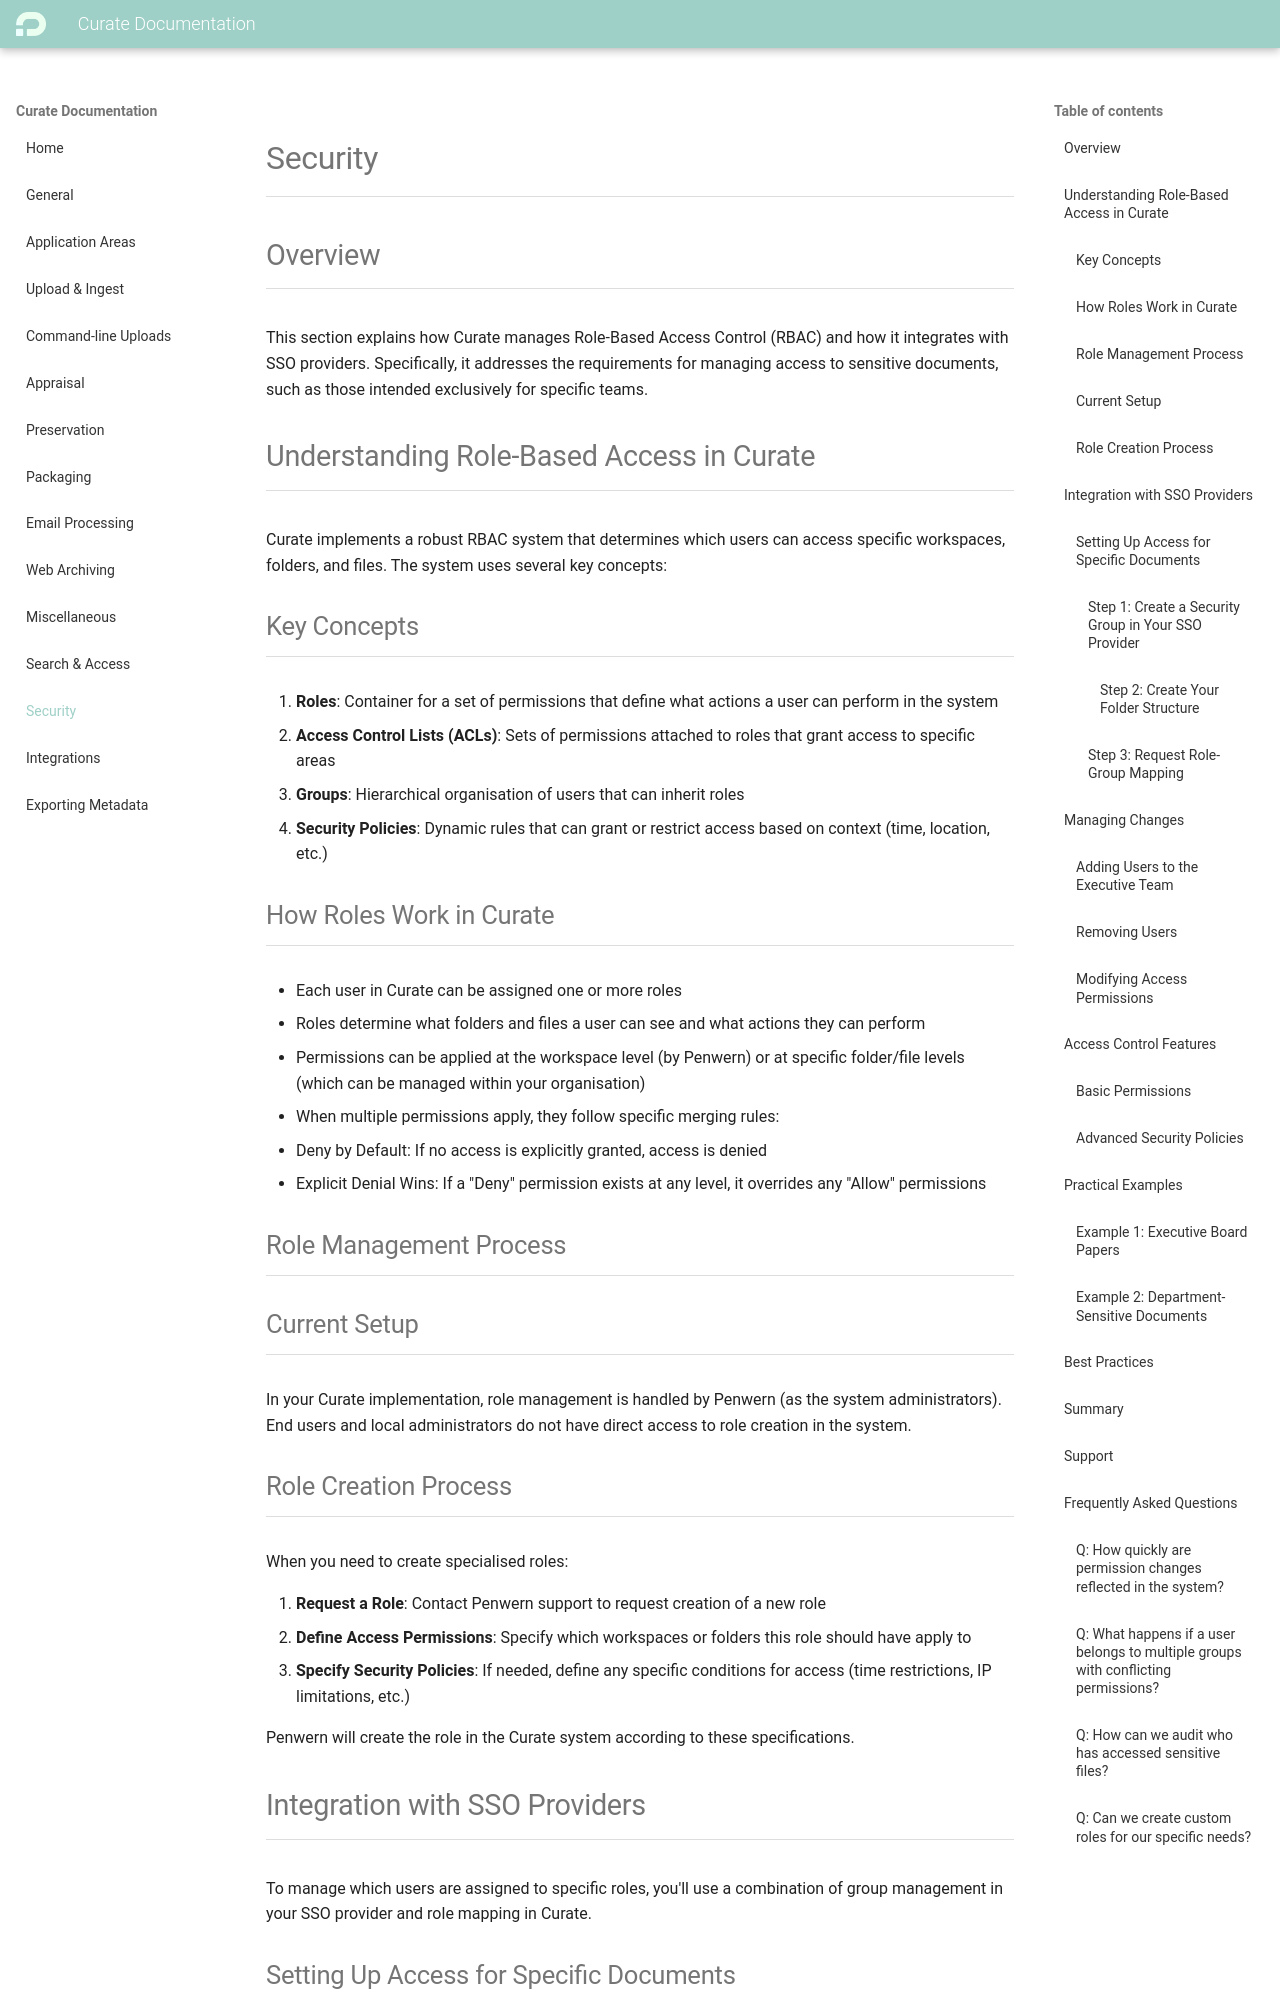

repository: penwern/curate-documentation · page: security/index.html · generator: mkdocs

## Overview

This section explains how Curate manages Role-Based Access Control (RBAC) and how it integrates with SSO providers. Specifically, it addresses the requirements for managing access to sensitive documents, such as those intended exclusively for specific teams.

## Understanding Role-Based Access in Curate

Curate implements a robust RBAC system that determines which users can access specific workspaces, folders, and files. The system uses several key concepts:

### Key Concepts

1. **Roles**: Container for a set of permissions that define what actions a user can perform in the system
2. **Access Control Lists (ACLs)**: Sets of permissions attached to roles that grant access to specific areas
3. **Groups**: Hierarchical organisation of users that can inherit roles
4. **Security Policies**: Dynamic rules that can grant or restrict access based on context (time, location, etc.)

### How Roles Work in Curate

- Each user in Curate can be assigned one or more roles
- Roles determine what folders and files a user can see and what actions they can perform
- Permissions can be applied at the workspace level (by Penwern) or at specific folder/file levels (which can be managed within your organisation)
- When multiple permissions apply, they follow specific merging rules:
  - Deny by Default: If no access is explicitly granted, access is denied
  - Explicit Denial Wins: If a "Deny" permission exists at any level, it overrides any "Allow" permissions

### Role Management Process

### Current Setup

In your Curate implementation, role management is handled by Penwern (as the system administrators). End users and local administrators do not have direct access to role creation in the system.

### Role Creation Process

When you need to create specialised roles:

1. **Request a Role**: Contact Penwern support to request creation of a new role
2. **Define Access Permissions**: Specify which workspaces or folders this role should have apply to
3. **Specify Security Policies**: If needed, define any specific conditions for access (time restrictions, IP limitations, etc.)

Penwern will create the role in the Curate system according to these specifications.
